Run: headless pygame with SDL's dummy video driver; simulated clock (each Clock.tick advances the game by its frame time, no real sleeping); random seed 0; keys injected as events and as key.get_pressed() state; mouse plan: one left click at the window centre at the start of phase 2, then a move to the lower-right quarter at the start of phase 3.
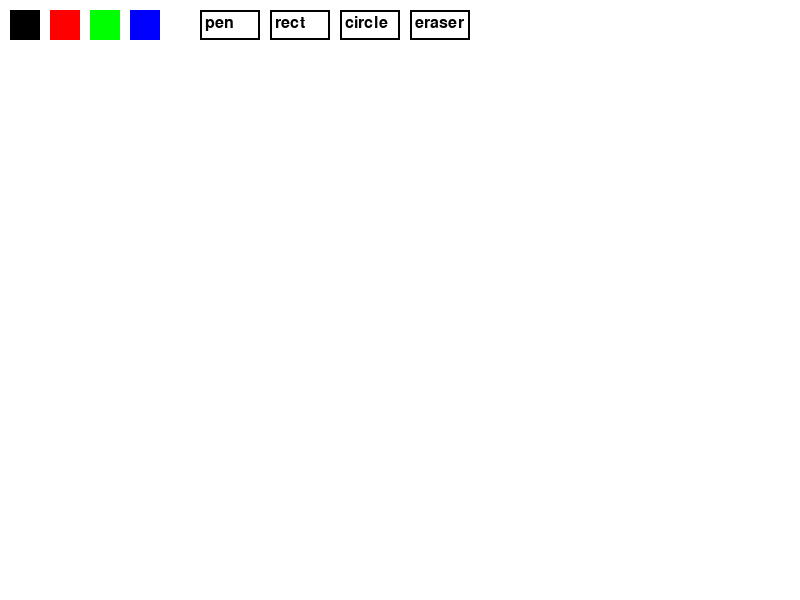
Frame 1 of 4 · flips 1–60 · no input
Frame 2 of 4 · flips 61–180 · clicked the window centre · tapped SPACE, RETURN · held RIGHT (→), D · screen unchanged from frame 1, image omitted
Frame 3 of 4 · flips 181–300 · moved the mouse to the lower-right quarter · held DOWN (↓), S · screen unchanged from frame 2, image omitted
Frame 4 of 4 · flips 301–420 · held LEFT (←), A, UP (↑), W · screen unchanged from frame 3, image omitted

The pygame program that drew these frames:

import pygame
import sys
pygame.init()

WIDTH, HEIGHT = 800, 600
screen = pygame.display.set_mode((WIDTH, HEIGHT))
pygame.display.set_caption("Pygame Drawing App")

WHITE = (255, 255, 255)
BLACK = (0, 0, 0)
RED   = (255, 0, 0)
GREEN = (0, 255, 0)
BLUE  = (0, 0, 255)

screen.fill(WHITE)
clock = pygame.time.Clock()
drawing = False
last_pos = None
color = BLACK
radius = 5
tool = "pen"  

color_buttons = {
    "black": pygame.Rect(10, 10, 30, 30),
    "red": pygame.Rect(50, 10, 30, 30),
    "green": pygame.Rect(90, 10, 30, 30),
    "blue": pygame.Rect(130, 10, 30, 30)
}
tool_buttons = {
    "pen": pygame.Rect(200, 10, 60, 30),
    "rect": pygame.Rect(270, 10, 60, 30),
    "circle": pygame.Rect(340, 10, 60, 30),
    "eraser": pygame.Rect(410, 10, 60, 30)
}
shape_start = None
def draw_ui():
    for name, rect in color_buttons.items():
        pygame.draw.rect(screen, eval(name.upper()), rect)
        if color == eval(name.upper()):
            pygame.draw.rect(screen, BLACK, rect, 2)

    for name, rect in tool_buttons.items():
        pygame.draw.rect(screen, WHITE, rect)
        pygame.draw.rect(screen, BLACK, rect, 2)
        tool_text = pygame.font.SysFont(None, 24).render(name, True, BLACK)
        screen.blit(tool_text, (rect.x + 5, rect.y + 5))

def draw_line(surf, color, start, end, radius):
    dx = end[0] - start[0]
    dy = end[1] - start[1]
    distance = max(abs(dx), abs(dy))
    for i in range(distance):
        x = int(start[0] + float(i) / distance * dx)
        y = int(start[1] + float(i) / distance * dy)
        pygame.draw.circle(surf, color, (x, y), radius)

running = True
while running:
    clock.tick(60)
    draw_ui()
    pygame.display.flip()

    for event in pygame.event.get():
        if event.type == pygame.QUIT:
            running = False
        elif event.type == pygame.MOUSEBUTTONDOWN:
            pos = pygame.mouse.get_pos()
            for name, rect in color_buttons.items():
                if rect.collidepoint(pos):
                    color = eval(name.upper())
                    tool = "pen"  
                    break
            for name, rect in tool_buttons.items():
                if rect.collidepoint(pos):
                    tool = name
                    break

            drawing = True
            last_pos = pos
            shape_start = pos

        elif event.type == pygame.MOUSEBUTTONUP:
            if drawing:
                end_pos = pygame.mouse.get_pos()
                if tool == "rect":
                    x, y = shape_start
                    w = end_pos[0] - x
                    h = end_pos[1] - y
                    pygame.draw.rect(screen, color, (x, y, w, h), 2)
                elif tool == "circle":
                    center = shape_start
                    radius_circle = int(((end_pos[0] - center[0]) ** 2 + (end_pos[1] - center[1]) ** 2) ** 0.5)
                    pygame.draw.circle(screen, color, center, radius_circle, 2)
            drawing = False
            last_pos = None
            shape_start = None
        elif event.type == pygame.MOUSEMOTION:
            if drawing and tool == "pen":
                mouse_pos = pygame.mouse.get_pos()
                draw_line(screen, color, last_pos, mouse_pos, radius)
                last_pos = mouse_pos
            elif drawing and tool == "eraser":
                mouse_pos = pygame.mouse.get_pos()
                draw_line(screen, WHITE, last_pos, mouse_pos, radius)
                last_pos = mouse_pos
pygame.quit()
